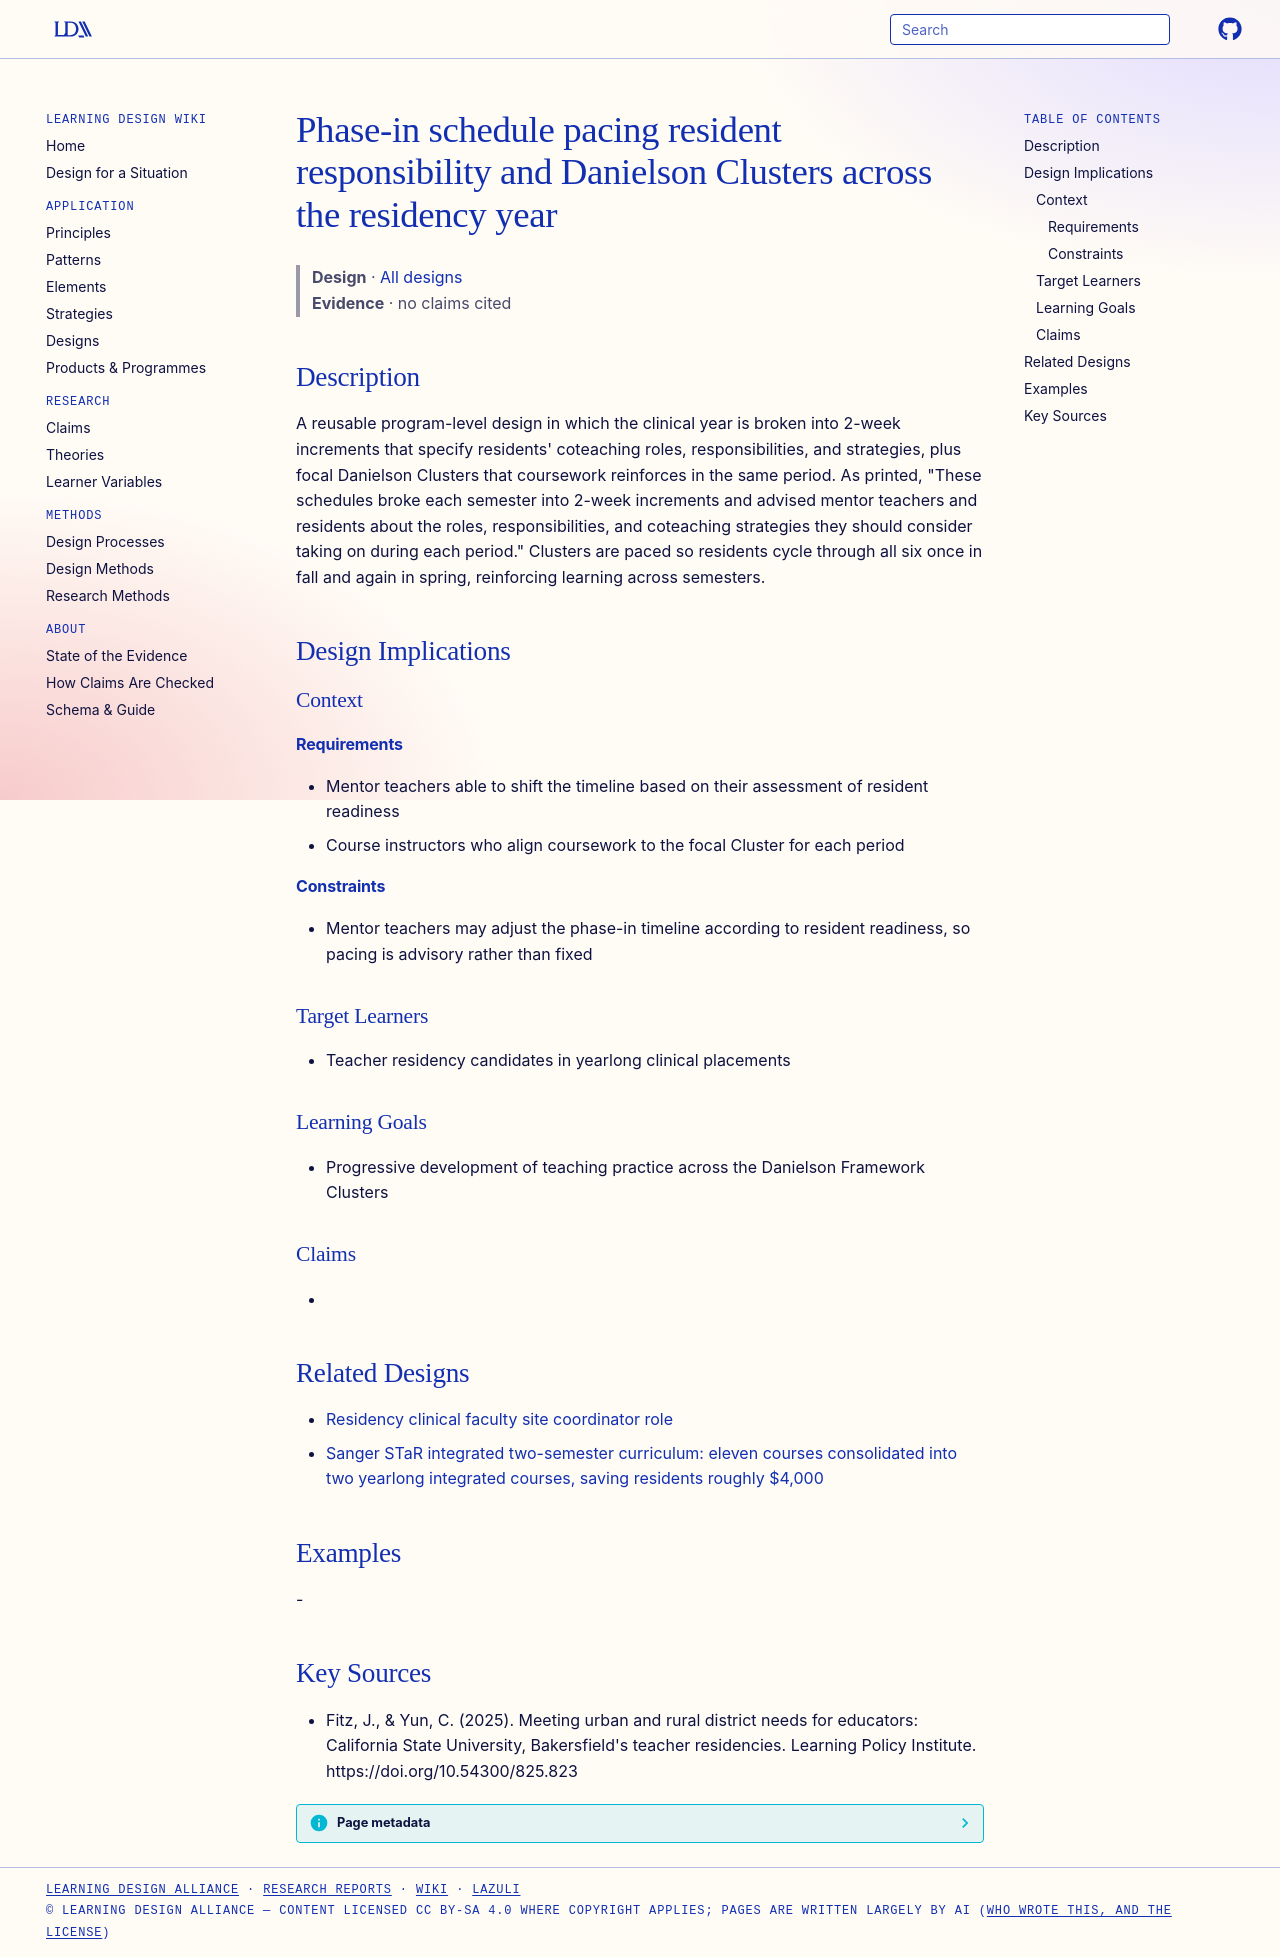

repository: Learning-Design-Alliance/learning-wiki · page: designs/phase-in-schedule-resident-responsibility/index.html · generator: mkdocs

---
type: design
id: phase-in-schedule-resident-responsibility
title: Phase-in schedule pacing resident responsibility and Danielson Clusters across the residency year
description: "A reusable program-level design in which the clinical year is broken into 2-week increments that specify residents' coteaching roles, responsibilities, and strategies, plus focal Danielson Clusters that coursework rei..."
status: review
generated:
  by: "process:settle-candidates"
  at: 2026-10-10
sources:
  - id: fitz-2025
    resource: "https://doi.org/10.54300/825.823"
    title: "Fitz, J., & Yun, C. (2025). Meeting urban and rural district needs for educators: California State University, Bakersfield's teacher residencies. Learning Policy Institute. https://doi.org/10.54300/825.823"
    author: "Fitz, J., & Yun, C"
---

# Phase-in schedule pacing resident responsibility and Danielson Clusters across the residency year

> **Design** · [All designs](index.md)
> **Evidence** · no claims cited

## Description
A reusable program-level design in which the clinical year is broken into 2-week increments that specify residents' coteaching roles, responsibilities, and strategies, plus focal Danielson Clusters that coursework reinforces in the same period. As printed, "These schedules broke each semester into 2-week increments and advised mentor teachers and residents about the roles, responsibilities, and coteaching strategies they should consider taking on during each period." Clusters are paced so residents cycle through all six once in fall and again in spring, reinforcing learning across semesters.

## Design Implications

### Context
#### Requirements
- Mentor teachers able to shift the timeline based on their assessment of resident readiness
- Course instructors who align coursework to the focal Cluster for each period
#### Constraints
- Mentor teachers may adjust the phase-in timeline according to resident readiness, so pacing is advisory rather than fixed

### Target Learners
- Teacher residency candidates in yearlong clinical placements

### Learning Goals
- Progressive development of teaching practice across the Danielson Framework Clusters

### Claims
- 

## Related Designs

- [Residency clinical faculty site coordinator role](residency-site-coordinator-role.md)
- [Sanger STaR integrated two-semester curriculum: eleven courses consolidated into two yearlong integrated courses, saving residents roughly $4,000](sanger-star-integrated-two-semester-curriculum.md)

## Examples
-

## Key Sources
- Fitz, J., & Yun, C. (2025). Meeting urban and rural district needs for educators: California State University, Bakersfield's teacher residencies. Learning Policy Institute. https://doi.org/10.54300/825.823
